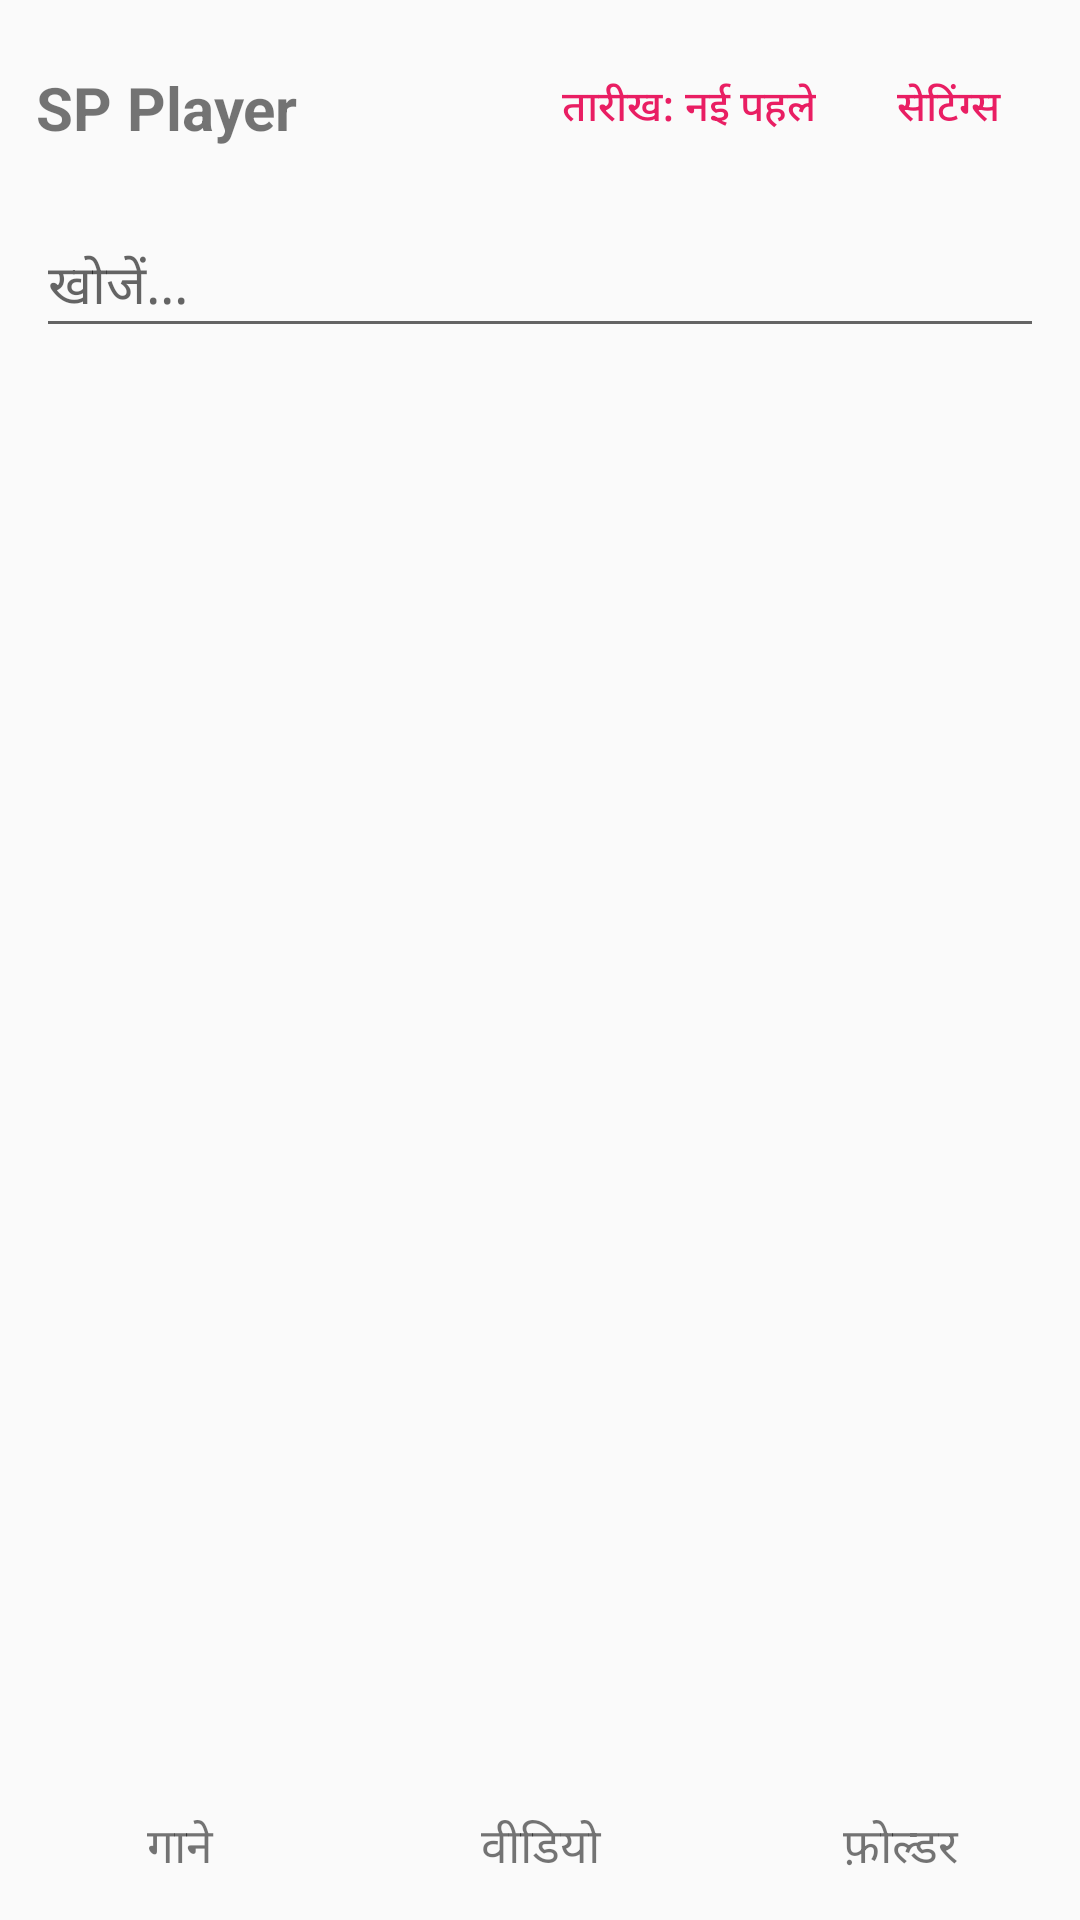

Produce the Android XML layout that renders to this screen, including the resource entries it uses.
<!-- AndroidManifest.xml: application theme Theme.SPPlayer -->
<!-- res/layout/activity_main.xml -->
<?xml version="1.0" encoding="utf-8"?>
<LinearLayout xmlns:android="http://schemas.android.com/apk/res/android"
    android:layout_width="match_parent"
    android:layout_height="match_parent"
    android:background="?android:attr/colorBackground"
    android:orientation="vertical">

    <LinearLayout
        android:id="@+id/header_row"
        android:layout_width="match_parent"
        android:layout_height="wrap_content"
        android:gravity="center_vertical"
        android:orientation="horizontal"
        android:padding="12dp">

        <TextView
            android:id="@+id/header_title"
            android:layout_width="0dp"
            android:layout_height="wrap_content"
            android:layout_weight="1"
            android:ellipsize="end"
            android:singleLine="true"
            android:text="@string/app_name"
            android:textSize="20sp"
            android:textStyle="bold" />

        <Button
            android:id="@+id/sort_button"
            style="?android:attr/buttonBarButtonStyle"
            android:layout_width="wrap_content"
            android:layout_height="wrap_content"
            android:text="तारीख: नई पहले" />

        <Button
            android:id="@+id/settings_button"
            style="?android:attr/buttonBarButtonStyle"
            android:layout_width="wrap_content"
            android:layout_height="wrap_content"
            android:text="सेटिंग्स" />
    </LinearLayout>

    <EditText
        android:id="@+id/search_box"
        android:layout_width="match_parent"
        android:layout_height="wrap_content"
        android:layout_marginHorizontal="12dp"
        android:hint="खोजें..."
        android:inputType="text"
        android:singleLine="true" />

    <LinearLayout
        android:id="@+id/permission_row"
        android:layout_width="match_parent"
        android:layout_height="wrap_content"
        android:orientation="vertical"
        android:padding="12dp"
        android:visibility="gone">

        <TextView
            android:layout_width="match_parent"
            android:layout_height="wrap_content"
            android:text="अपने गाने और वीडियो देखने के लिए SP Player को मीडिया की अनुमति दें। यह पूरी तरह offline है — आपकी फ़ाइलें फोन से बाहर नहीं जातीं।" />

        <Button
            android:id="@+id/permission_button"
            android:layout_width="wrap_content"
            android:layout_height="wrap_content"
            android:layout_marginTop="8dp"
            android:text="अनुमति दें" />
    </LinearLayout>

    <TextView
        android:id="@+id/empty_text"
        android:layout_width="match_parent"
        android:layout_height="wrap_content"
        android:gravity="center"
        android:padding="24dp"
        android:text="यहाँ कुछ नहीं मिला"
        android:visibility="gone" />

    <ListView
        android:id="@+id/list_view"
        android:layout_width="match_parent"
        android:layout_height="0dp"
        android:layout_weight="1"
        android:dividerHeight="1dp" />

    <LinearLayout
        android:id="@+id/mini_player"
        android:layout_width="match_parent"
        android:layout_height="56dp"
        android:gravity="center_vertical"
        android:orientation="horizontal"
        android:paddingHorizontal="12dp"
        android:visibility="gone">

        <TextView
            android:id="@+id/mini_title"
            android:layout_width="0dp"
            android:layout_height="wrap_content"
            android:layout_weight="1"
            android:ellipsize="end"
            android:singleLine="true"
            android:textColor="@android:color/white"
            android:textSize="15sp" />

        <ImageButton
            android:id="@+id/mini_play_pause"
            android:layout_width="40dp"
            android:layout_height="40dp"
            android:background="?attr/selectableItemBackgroundBorderless"
            android:contentDescription="Play/Pause"
            android:src="@drawable/ic_play" />

        <ImageButton
            android:id="@+id/mini_next"
            android:layout_width="40dp"
            android:layout_height="40dp"
            android:background="?attr/selectableItemBackgroundBorderless"
            android:contentDescription="Next"
            android:src="@drawable/ic_next" />
    </LinearLayout>

    <LinearLayout
        android:id="@+id/tabs_row"
        android:layout_width="match_parent"
        android:layout_height="48dp"
        android:orientation="horizontal">

        <TextView
            android:id="@+id/tab_music"
            android:layout_width="0dp"
            android:layout_height="match_parent"
            android:layout_weight="1"
            android:gravity="center"
            android:text="गाने"
            android:textSize="16sp" />

        <TextView
            android:id="@+id/tab_video"
            android:layout_width="0dp"
            android:layout_height="match_parent"
            android:layout_weight="1"
            android:gravity="center"
            android:text="वीडियो"
            android:textSize="16sp" />

        <TextView
            android:id="@+id/tab_folders"
            android:layout_width="0dp"
            android:layout_height="match_parent"
            android:layout_weight="1"
            android:gravity="center"
            android:text="फ़ोल्डर"
            android:textSize="16sp" />
    </LinearLayout>

</LinearLayout>
<!-- resources referenced by this layout -->
<resources>
  <string name="app_name">SP Player</string>
  <style name="Theme.SPPlayer" parent="Theme.AppCompat.DayNight.NoActionBar">
          <item name="colorPrimary">@color/accent_pink</item>
          <item name="colorPrimaryDark">@color/accent_pink_dark</item>
          <item name="colorAccent">@color/accent_pink</item>
          <item name="android:windowBackground">?android:attr/colorBackground</item>
      </style>
  <color name="accent_pink">#E91E63</color>
  <color name="accent_pink_dark">#C2185B</color>
</resources>
